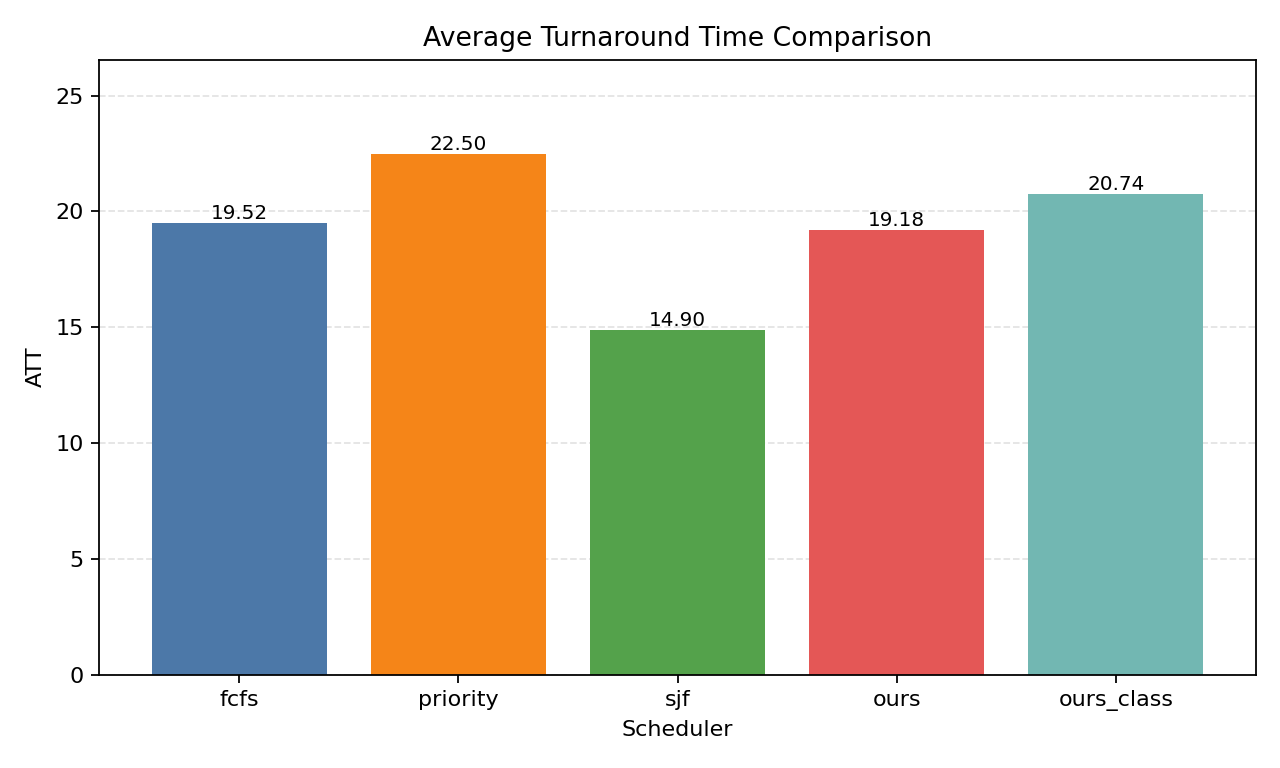

Source data for this figure (header and first rows):
scheduler, scheduler_name, ATT, improvement_rate, comparison_scheduler
fcfs, Baseline A: FCFS, 19.52, 1.74, ours
priority, Baseline B: Priority, 22.50, 14.76, ours
sjf, Baseline C: Non-preemptive SJF, 14.90, -28.72, ours
ours, Our Scheduler: Weighted HRRN, 19.18, 0.00, ours
ours_class, Our Scheduler: Class priority + HRRN, 20.74, 7.52, ours
